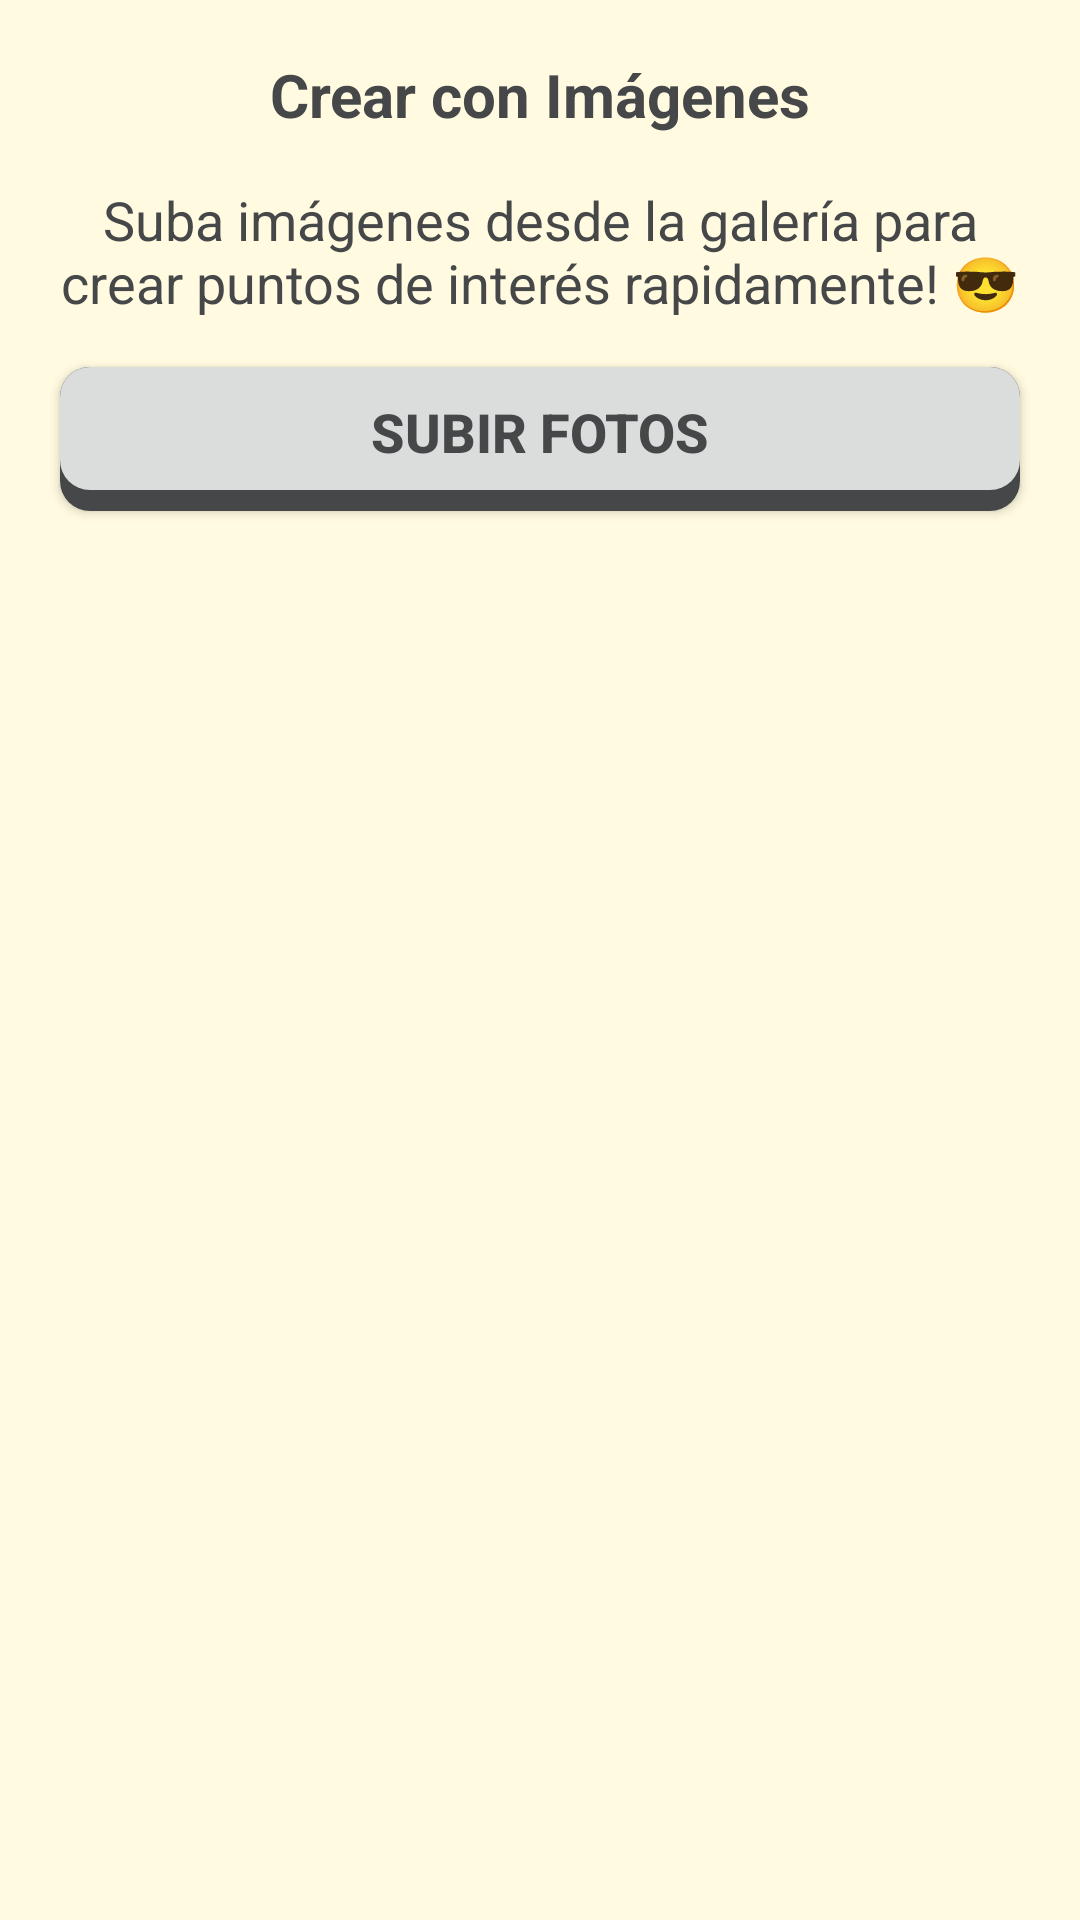

Write the Android layout XML for this screen, with the resource values it uses.
<!-- AndroidManifest.xml: application theme Theme.ViajesLog -->
<!-- res/layout/activity_create_from_img.xml -->
<?xml version="1.0" encoding="utf-8"?>
<LinearLayout xmlns:android="http://schemas.android.com/apk/res/android"
    xmlns:app="http://schemas.android.com/apk/res-auto"
    xmlns:tools="http://schemas.android.com/tools"
    android:id="@+id/main"
    android:layout_width="match_parent"
    android:layout_height="match_parent"
    android:orientation="vertical"
    android:layout_marginTop="@dimen/margin_std"
    tools:context=".view.trip.CreateFromImgActivity">

    <TextView
        android:id="@+id/tv_title"
        android:layout_width="match_parent"
        android:layout_height="wrap_content"
        android:layout_marginHorizontal="@dimen/margin_std"
        android:layout_marginVertical="8dp"
        android:layout_marginTop="@dimen/margin_std"
        android:paddingTop="10dp"
        android:shadowColor="@color/white"
        android:text="Crear con Imágenes"
        android:textAlignment="center"
        android:textColor="@color/gray"
        android:textSize="@dimen/title_20"
        android:textStyle="bold"
        app:emojiCompatEnabled="true" />

    <TextView
        android:id="@+id/tv_instructions"
        android:layout_width="wrap_content"
        android:layout_height="wrap_content"
        android:layout_marginHorizontal="@dimen/margin_std"
        android:layout_marginVertical="8dp"
        android:text="Suba imágenes desde la galería para crear puntos de interés rapidamente! 😎"
        android:textAlignment="center"
        android:textColor="@color/gray"
        android:textSize="@dimen/font_std" />

    <Button
        android:id="@+id/btn_upload"
        android:layout_width="match_parent"
        android:layout_height="wrap_content"
        android:layout_marginHorizontal="@dimen/margin_std"
        android:layout_marginVertical="8dp"
        android:background="@drawable/bt_rounded_corner"
        android:paddingBottom="5dp"
        android:text="SUBIR FOTOS"
        android:textColor="@color/gray"
        android:textSize="@dimen/font_std"
        android:textStyle="bold" />


    <ScrollView
        android:id="@+id/sv_images"
        android:layout_width="match_parent"
        android:layout_height="150dp"
        android:layout_margin="@dimen/margin_touch_min"
        android:layout_marginVertical="8dp"
        android:visibility="visible">

        <androidx.recyclerview.widget.RecyclerView
            android:id="@+id/rv_images"
            android:layout_width="match_parent"
            android:layout_height="match_parent" />
    </ScrollView>

    <Button
        android:id="@+id/btn_process"
        android:layout_width="match_parent"
        android:layout_height="wrap_content"
        android:layout_marginHorizontal="@dimen/margin_std"
        android:layout_marginVertical="8dp"
        android:background="@drawable/bt_rounded_corner"
        android:paddingBottom="5dp"
        android:text="PROCESAR IMÁGENES"
        android:textColor="@color/gray"
        android:textSize="@dimen/font_std"
        android:textStyle="bold"
        android:visibility="gone" />

    <TextView
        android:id="@+id/tv_instructions2"
        android:layout_width="wrap_content"
        android:layout_height="wrap_content"
        android:layout_marginHorizontal="@dimen/margin_std"
        android:layout_marginVertical="8dp"
        android:text="Con los datos de sus imágenes, se crearon estos puntos de interés 🎉"
        android:textAlignment="center"
        android:textColor="@color/gray"
        android:textSize="@dimen/font_std"
        android:visibility="gone" />

    <ScrollView
        android:id="@+id/scroll_view"
        android:layout_width="match_parent"
        android:layout_height="550dp"
        android:layout_marginVertical="8dp">

        <androidx.recyclerview.widget.RecyclerView
            android:id="@+id/rv_stops"
            android:layout_width="match_parent"
            android:layout_height="wrap_content" />

    </ScrollView>

    
    <ProgressBar
        android:id="@+id/pb_save"
        android:layout_width="wrap_content"
        android:layout_height="wrap_content"
        android:layout_gravity="center"
        android:visibility="gone" />

    <Button
        android:id="@+id/btn_save"
        android:layout_width="match_parent"
        android:layout_height="@dimen/touch_btn"
        android:layout_marginHorizontal="@dimen/margin_std"
        android:layout_marginVertical="8dp"
        android:background="@drawable/bt_rounded_corner"
        android:paddingBottom="5dp"
        android:text="AGREGAR AL VIAJE"
        android:textColor="@color/gray"
        android:textSize="@dimen/font_std"
        android:textStyle="bold"
        android:visibility="gone" />

</LinearLayout>
<!-- resources referenced by this layout -->
<resources>
  <color name="gray">@android:color/system_neutral1_700</color>
  <color name="white">#FFFFFFFF</color>
  <dimen name="font_std">18sp</dimen>
  <dimen name="margin_std">20dp</dimen>
  <dimen name="margin_touch_min">8sp</dimen>
  <dimen name="title_20">20sp</dimen>
  <dimen name="touch_btn">50sp</dimen>
  <!-- drawable bt_rounded_corner (drawable) -->
  <?xml version="1.0" encoding="utf-8"?>
  <layer-list xmlns:android="http://schemas.android.com/apk/res/android">
      
      <item>
          <shape>
              <corners android:radius="10dp" />
              <solid android:color="@color/gray" />
          </shape>
      </item>
  
      
      <item android:bottom="7dp">
          <shape>
              <corners android:radius="10dp" /> 
              <solid android:color="@color/light_gray" />
          </shape>
      </item>
  </layer-list>
  <style name="Theme.ViajesLog" parent="Base.Theme.ViajesLog">
          <item name="windowActionBar">false</item>
          <item name="windowNoTitle">true</item>
          <item name="android:windowBackground">@color/yellow</item>
          <item name="android:textColor">@color/black</item>
      </style>
  <color name="light_gray">#DBDCDC</color>
  <style name="Base.Theme.ViajesLog" parent="Theme.AppCompat">
          
          
      </style>
  <color name="yellow">#fffae0</color>
  <color name="black">#FF000000</color>
</resources>
